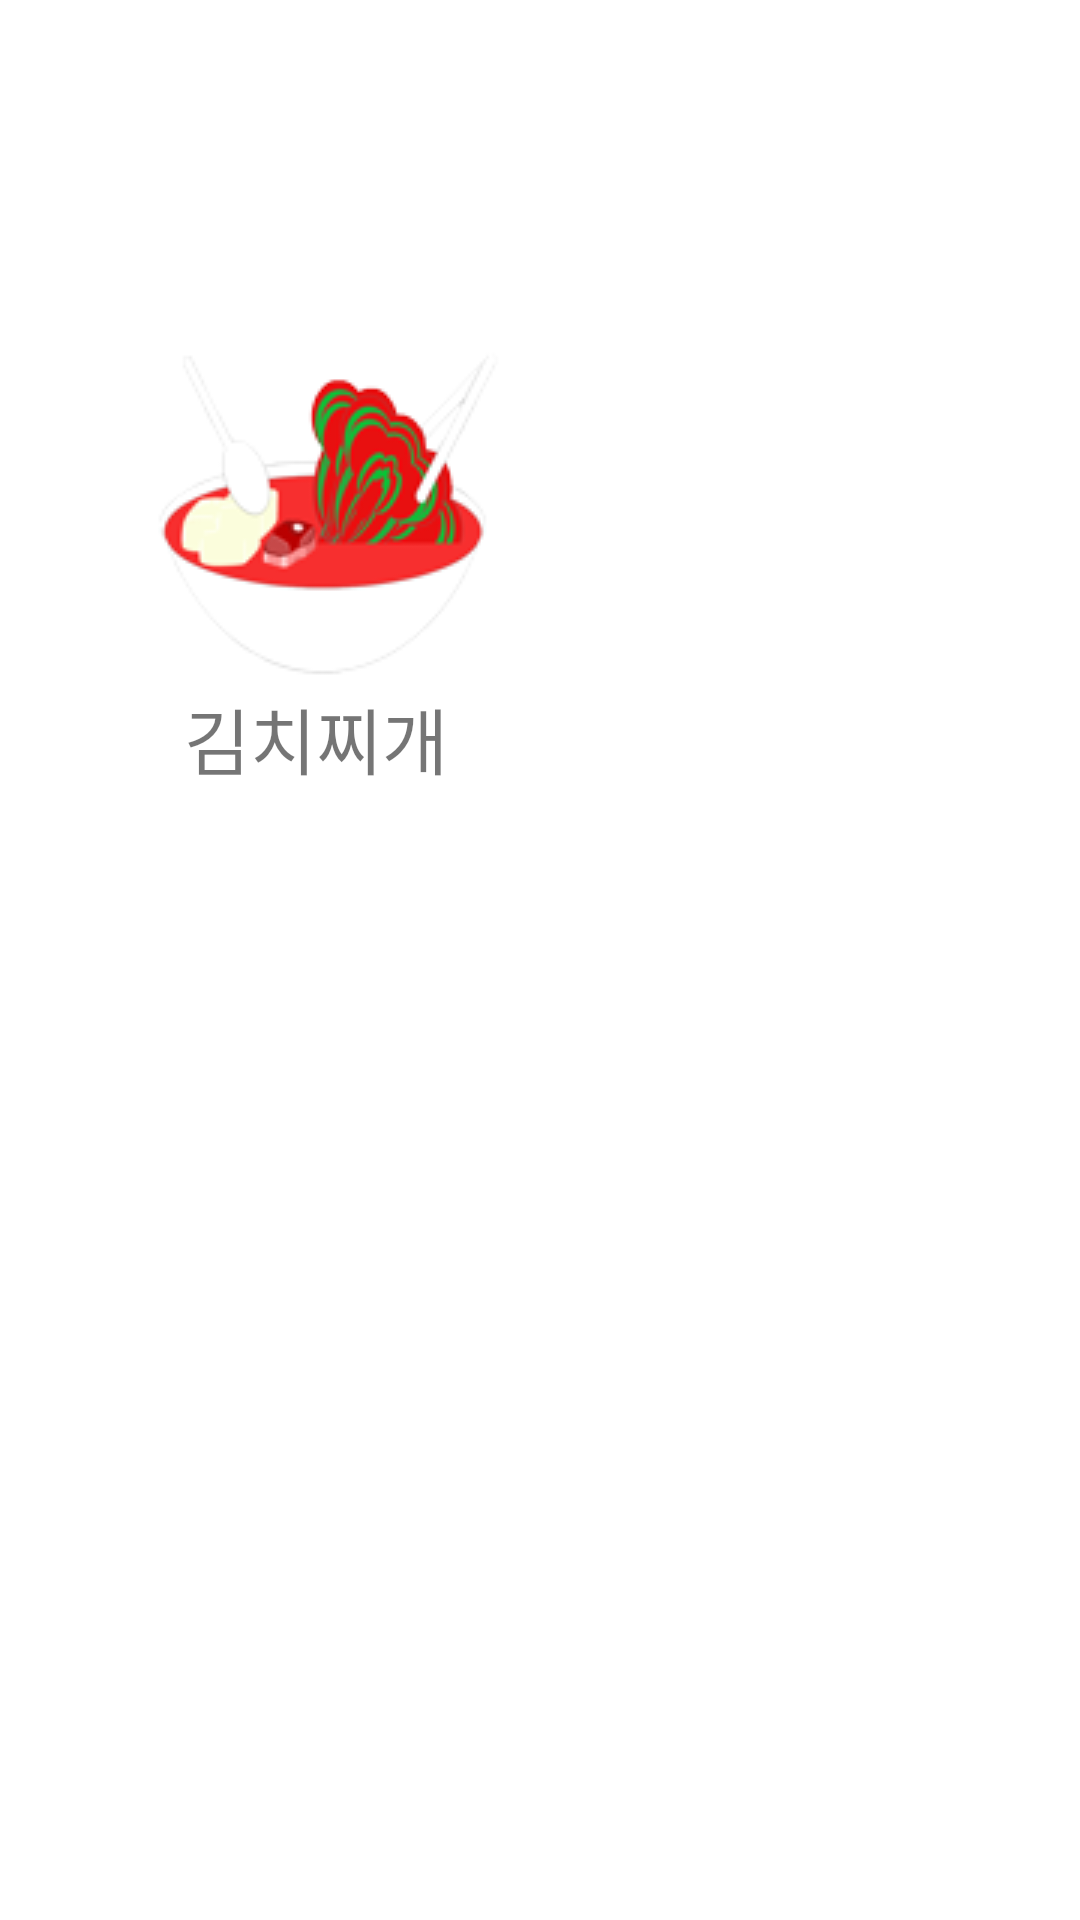

Write the Android layout XML for this screen, with the resource values it uses.
<!-- AndroidManifest.xml: application theme Theme.AudioRecipe -->
<!-- res/layout/category1.xml -->
<?xml version="1.0" encoding="utf-8"?>
<androidx.constraintlayout.widget.ConstraintLayout
    xmlns:android="http://schemas.android.com/apk/res/android"
    xmlns:app="http://schemas.android.com/apk/res-auto"
    xmlns:tools="http://schemas.android.com/tools"
    android:layout_width="match_parent"
    android:layout_height="match_parent">

    <TextView
        android:id="@+id/textView4"
        android:layout_width="144dp"
        android:layout_height="37dp"
        android:gravity="center"
        android:text="김치찌개"
        android:textSize="24sp"
        app:layout_constraintBottom_toBottomOf="parent"
        app:layout_constraintEnd_toEndOf="parent"
        app:layout_constraintHorizontal_bias="0.155"
        app:layout_constraintStart_toStartOf="parent"
        app:layout_constraintTop_toTopOf="parent"
        app:layout_constraintVertical_bias="0.377" />

    <ImageButton
        android:id="@+id/menu1"
        android:layout_width="139dp"
        android:layout_height="189dp"
        app:layout_constraintBottom_toBottomOf="parent"
        app:layout_constraintEnd_toEndOf="parent"
        app:layout_constraintHorizontal_bias="0.172"
        app:layout_constraintStart_toStartOf="parent"
        app:layout_constraintTop_toTopOf="parent"
        app:layout_constraintVertical_bias="0.11"
        android:background="@android:color/transparent"
        app:srcCompat="@drawable/kimchiggigae" />

</androidx.constraintlayout.widget.ConstraintLayout>
<!-- resources referenced by this layout -->
<resources>
  <!-- drawable kimchiggigae: png bitmap (drawable, 15254 bytes) -->
  <style name="Theme.AudioRecipe" parent="Theme.MaterialComponents.DayNight.DarkActionBar">
          
          <item name="colorPrimary">@color/purple_500</item>
          <item name="colorPrimaryVariant">@color/purple_700</item>
          <item name="colorOnPrimary">@color/white</item>
          
          <item name="colorSecondary">@color/teal_200</item>
          <item name="colorSecondaryVariant">@color/teal_700</item>
          <item name="colorOnSecondary">@color/black</item>
          
          <item name="android:statusBarColor" tools:targetApi="l">?attr/colorPrimaryVariant</item>
          
      </style>
  <!-- not gathered from this repository: default colours our renderer supplied (Android Studio template values) -->
  <color name="purple_500">#FF6200EE</color>
  <color name="purple_700">#FF3700B3</color>
  <color name="teal_200">#FF03DAC5</color>
  <color name="teal_700">#FF018786</color>
  <color name="black">#FF000000</color>
  <color name="white">#FFFFFFFF</color>
</resources>
